12-way image classification set "gg" from GitHub (IamGiel/gg); label vocabulary: captain, first lieutenant, five star general, flag, lieutenant colonel, major, one star general, private, seargent, second lieutenant, three star general, two star general.

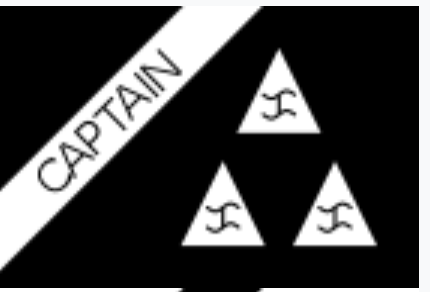
Label: captain

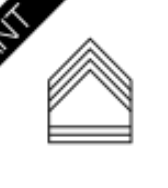
Label: seargent

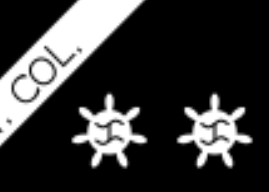
Label: lieutenant colonel

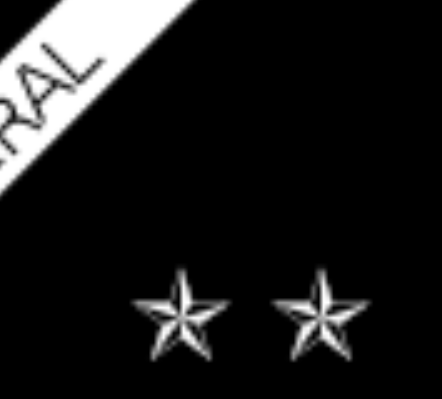
Label: two star general

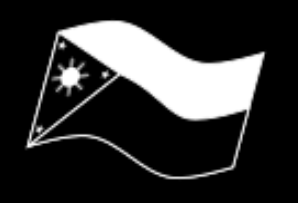
Label: flag

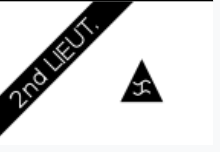
Label: second lieutenant
